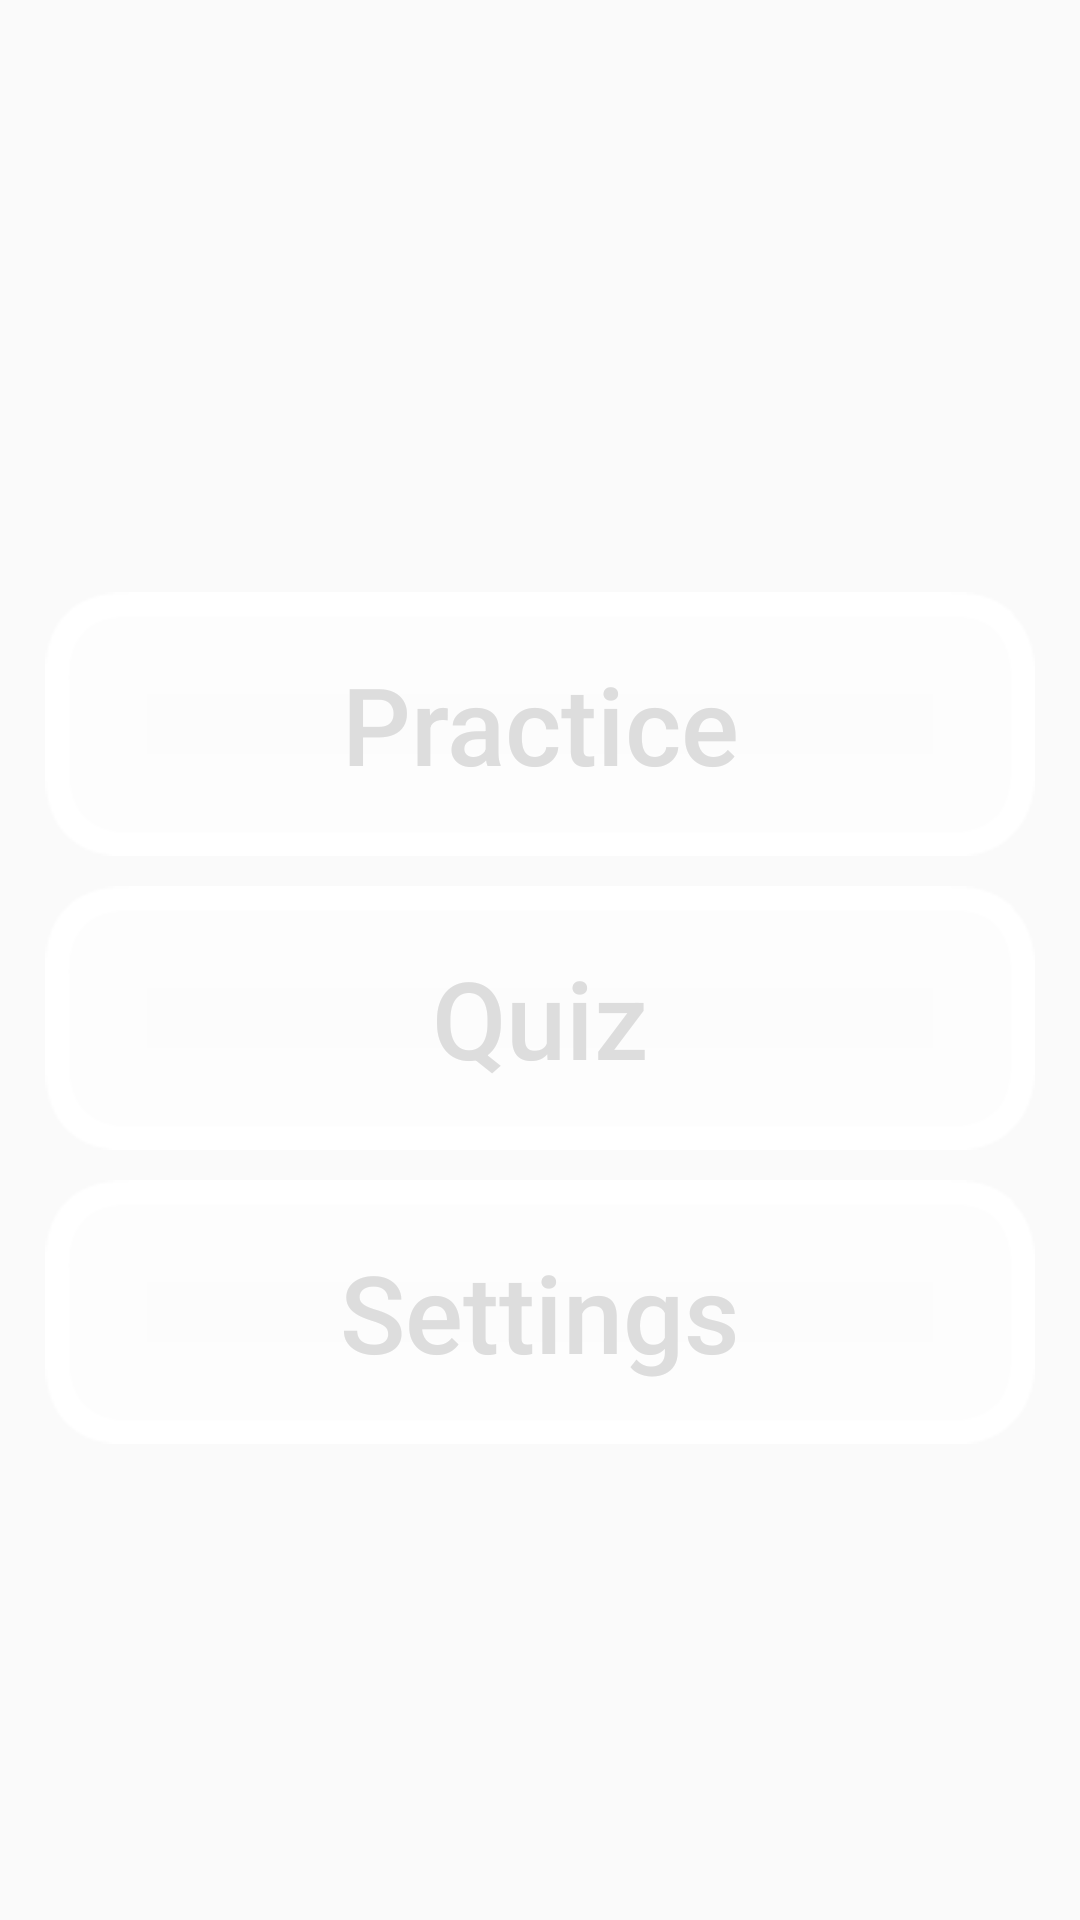

Reconstruct the res/layout file that produces this screen, plus the resources it refers to.
<!-- AndroidManifest.xml: application theme AppTheme.HalfActionBar -->
<!-- res/layout/activity_main_menu.xml -->
<?xml version="1.0" encoding="utf-8"?>
<LinearLayout
    xmlns:android="http://schemas.android.com/apk/res/android"
    xmlns:tools="http://schemas.android.com/tools"
    android:id="@+id/linearlayout_mainmenu_wrapper"
    android:layout_width="match_parent"
    android:layout_height="match_parent"
    android:orientation="vertical"
    android:fitsSystemWindows="true"
    tools:context=".MainMenuActivity"
    android:gravity="center"
    android:padding="15dp">

    <TextView
        android:id="@+id/textview_title"
        android:layout_width="wrap_content"
        android:layout_height="wrap_content"
        android:gravity="center"
        android:paddingBottom="30dp" />

    <Button
        android:id="@+id/button_main_menu_to_practice_screen"
        android:background="@drawable/xhdpi_normal_button"
        android:padding="0dp"
        android:layout_width="fill_parent"
        android:layout_height="wrap_content"
        android:text="Practice"
        android:textSize="36sp"
        android:textColor="@drawable/button_color"
        android:layout_marginBottom="10dp"/>

    <Button
        android:id="@+id/button_main_menu_to_quiz_screen"
        android:background="@drawable/xhdpi_normal_button"
        android:padding="0dp"
        android:layout_width="fill_parent"
        android:layout_height="wrap_content"
        android:text="Quiz"
        android:textSize="36sp"
        android:textColor="@drawable/button_color"
        android:layout_marginBottom="10dp"/>

    <Button
        android:id="@+id/button_main_menu_to_settings_screen"
        android:background="@drawable/xhdpi_normal_button"
        android:padding="0dp"
        android:layout_width="fill_parent"
        android:layout_height="wrap_content"
        android:text="Settings"
        android:textSize="36sp"
        android:textColor="@drawable/button_color"
        android:layout_marginBottom="10dp"/>

</LinearLayout>
<!-- resources referenced by this layout -->
<resources>
  <!-- drawable button_color (drawable) -->
  <?xml version="1.0" encoding="utf-8"?>
  <selector xmlns:android="http://schemas.android.com/apk/res/android">
      <item android:state_focused="true" android:state_pressed="false" android:color="@color/light_gray"/>
      <item android:state_focused="true" android:state_pressed="true" android:color="@color/white"/>
      <item android:state_focused="false" android:state_pressed="true" android:color="@color/white"/>
      <item android:color="@color/light_gray"/>
  </selector>
  <style name="AppTheme.HalfActionBar">
          <item name="windowActionBar">true</item>
          <item name="windowNoTitle">true</item>
      </style>
  <color name="light_gray">#DDDDDD</color>
  <color name="white">#FFFFFF</color>
</resources>
